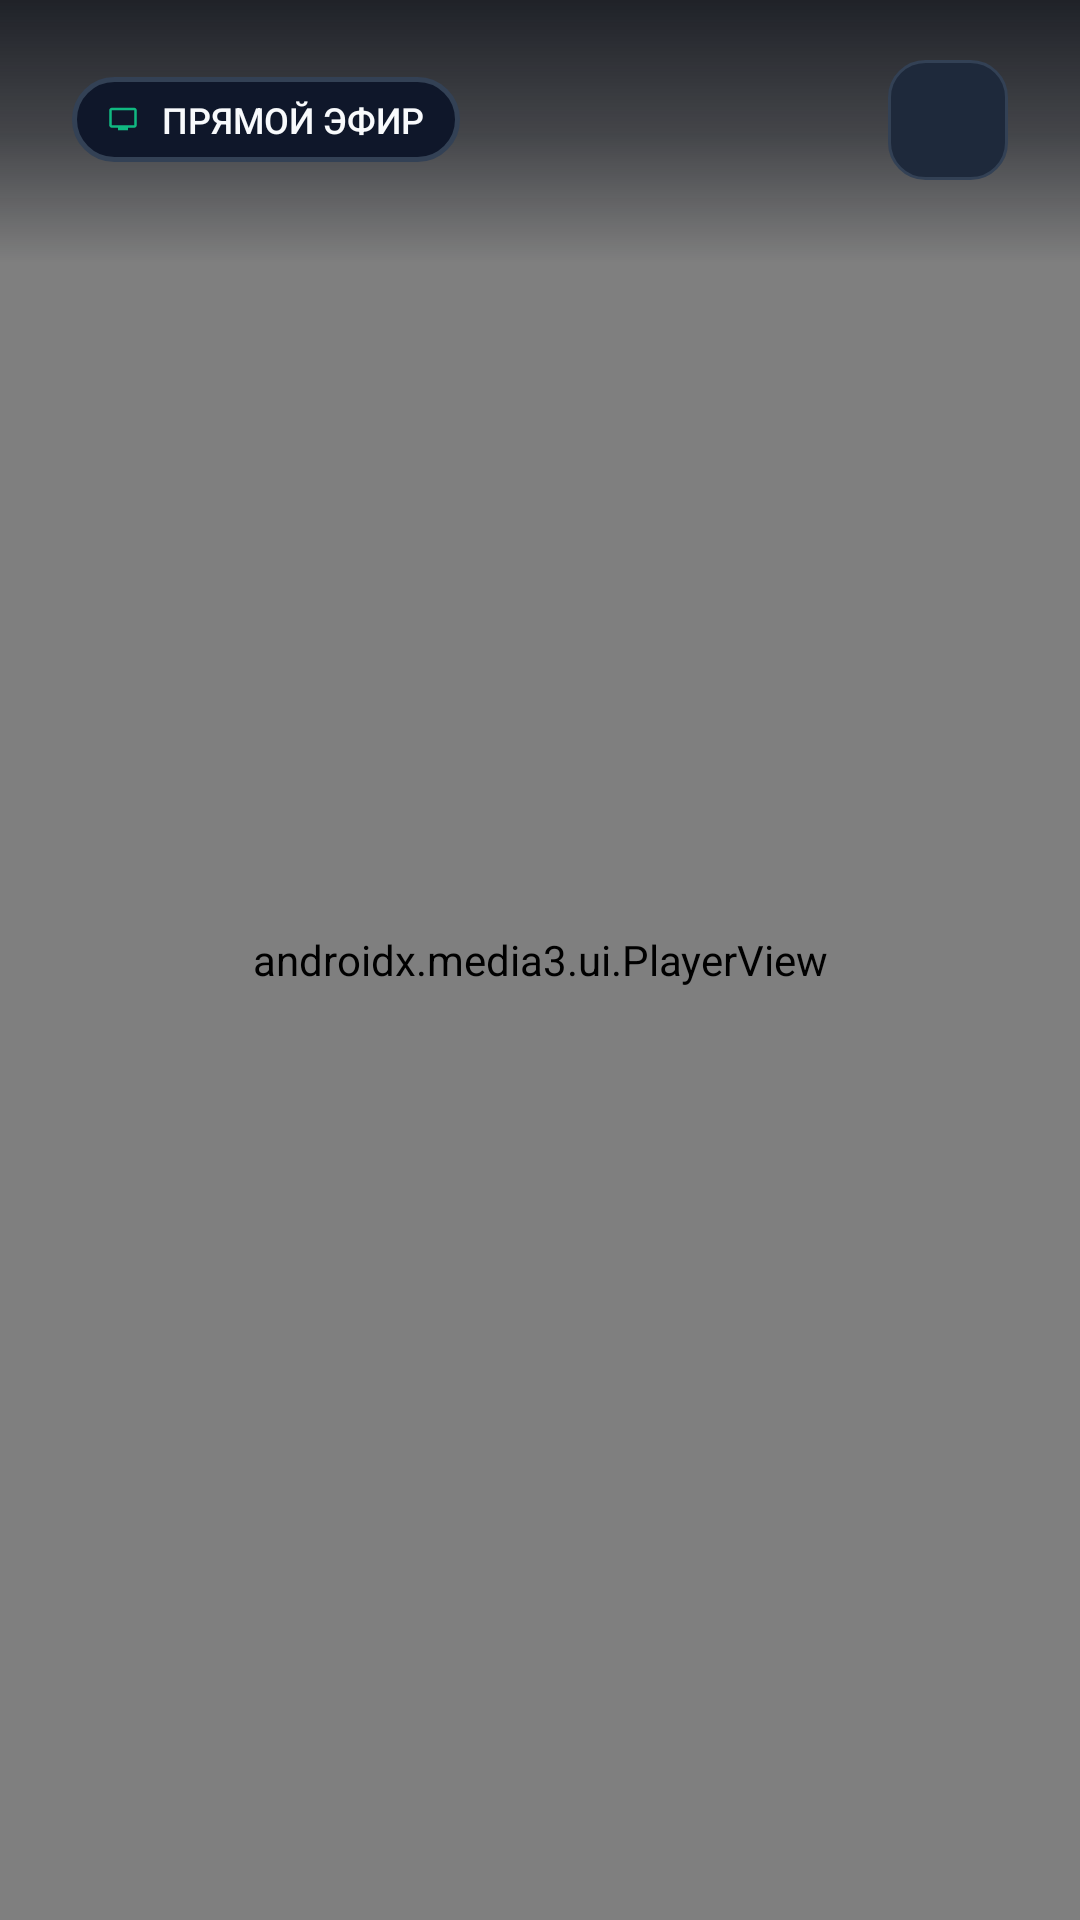

Write the Android layout XML for this screen, with the resource values it uses.
<!-- AndroidManifest.xml: application theme Theme.StreamClient -->
<!-- res/layout/activity_main.xml -->
<?xml version="1.0" encoding="utf-8"?>
<FrameLayout xmlns:android="http://schemas.android.com/apk/res/android"
    xmlns:app="http://schemas.android.com/apk/res-auto"
    xmlns:tools="http://schemas.android.com/tools"
    android:id="@+id/rootContainer"
    android:layout_width="match_parent"
    android:layout_height="match_parent"
    android:background="@color/bg_dark"
    android:keepScreenOn="true">

    
    <androidx.media3.ui.PlayerView
        android:id="@+id/playerView"
        android:layout_width="match_parent"
        android:layout_height="match_parent"
        android:background="@color/bg_dark"
        app:resize_mode="fit"
        app:show_buffering="never"
        app:surface_type="surface_view"
        app:use_controller="false" />

    
    <LinearLayout
        android:id="@+id/hudTopBar"
        android:layout_width="match_parent"
        android:layout_height="wrap_content"
        android:background="@drawable/bg_hud_gradient"
        android:orientation="horizontal"
        android:paddingStart="24dp"
        android:paddingTop="20dp"
        android:paddingEnd="24dp"
        android:paddingBottom="28dp"
        android:gravity="center_vertical">

        
        <LinearLayout
            android:layout_width="wrap_content"
            android:layout_height="wrap_content"
            android:background="@drawable/bg_card_dark"
            android:gravity="center_vertical"
            android:orientation="horizontal"
            android:paddingStart="12dp"
            android:paddingTop="6dp"
            android:paddingEnd="12dp"
            android:paddingBottom="6dp">

            <View
                android:id="@+id/statusDot"
                android:layout_width="10dp"
                android:layout_height="10dp"
                android:background="@drawable/ic_tv"
                android:backgroundTint="@color/status_live" />

            <TextView
                android:id="@+id/tvStatusBadge"
                android:layout_width="wrap_content"
                android:layout_height="wrap_content"
                android:layout_marginStart="8dp"
                android:fontFamily="sans-serif-medium"
                android:text="@string/status_playing"
                android:textColor="@color/text_primary"
                android:textSize="12sp" />
        </LinearLayout>

        
        <TextView
            android:id="@+id/tvStreamUrl"
            android:layout_width="0dp"
            android:layout_height="wrap_content"
            android:layout_marginStart="16dp"
            android:layout_marginEnd="16dp"
            android:layout_weight="1"
            android:ellipsize="middle"
            android:fontFamily="monospace"
            android:singleLine="true"
            android:textColor="@color/text_secondary"
            android:textSize="12sp"
            tools:text="rtsp://192.168.1.100:8554/live" />

        
        <ImageButton
            android:id="@+id/btnOpenSettings"
            android:layout_width="40dp"
            android:layout_height="40dp"
            android:background="@drawable/bg_btn_secondary_focused"
            android:contentDescription="@string/btn_settings"
            android:focusable="true"
            android:padding="8dp"
            android:src="@drawable/ic_settings"
            app:tint="@color/text_primary" />
    </LinearLayout>

    
    <ProgressBar
        android:id="@+id/progressBuffering"
        style="?android:attr/progressBarStyleLarge"
        android:layout_width="56dp"
        android:layout_height="56dp"
        android:layout_gravity="center"
        android:indeterminateTint="@color/brand_emerald"
        android:visibility="gone"
        tools:visibility="visible" />

    
    <com.example.streamclient.ui.view.FocusableConstraintLayout
        android:id="@+id/errorOverlay"
        android:layout_width="460dp"
        android:layout_height="wrap_content"
        android:layout_gravity="center"
        android:background="@drawable/bg_card_dark"
        android:padding="28dp"
        android:visibility="gone"
        tools:visibility="visible">

        <ImageView
            android:id="@+id/ivErrorIcon"
            android:layout_width="48dp"
            android:layout_height="48dp"
            android:contentDescription="@null"
            android:src="@drawable/ic_warning"
            app:layout_constraintEnd_toEndOf="parent"
            app:layout_constraintStart_toStartOf="parent"
            app:layout_constraintTop_toTopOf="parent" />

        <TextView
            android:id="@+id/tvErrorTitle"
            android:layout_width="wrap_content"
            android:layout_height="wrap_content"
            android:layout_marginTop="12dp"
            android:fontFamily="sans-serif-bold"
            android:text="@string/status_error_title"
            android:textColor="@color/status_error"
            android:textSize="18sp"
            app:layout_constraintEnd_toEndOf="parent"
            app:layout_constraintStart_toStartOf="parent"
            app:layout_constraintTop_toBottomOf="@id/ivErrorIcon" />

        <TextView
            android:id="@+id/tvErrorMessage"
            android:layout_width="0dp"
            android:layout_height="wrap_content"
            android:layout_marginTop="8dp"
            android:gravity="center"
            android:text="@string/status_reconnecting_format"
            android:textColor="@color/text_secondary"
            android:textSize="13sp"
            app:layout_constraintEnd_toEndOf="parent"
            app:layout_constraintStart_toStartOf="parent"
            app:layout_constraintTop_toBottomOf="@id/tvErrorTitle"
            tools:text="Потеряно соединение с сервером. Повторная попытка через 3 сек…" />

        
        <LinearLayout
            android:id="@+id/errorButtonsLayout"
            android:layout_width="match_parent"
            android:layout_height="wrap_content"
            android:layout_marginTop="20dp"
            android:gravity="center"
            android:orientation="horizontal"
            app:layout_constraintEnd_toEndOf="parent"
            app:layout_constraintStart_toStartOf="parent"
            app:layout_constraintTop_toBottomOf="@id/tvErrorMessage">

            <androidx.appcompat.widget.AppCompatButton
                android:id="@+id/btnRetryNow"
                android:layout_width="0dp"
                android:layout_height="46dp"
                android:layout_marginEnd="8dp"
                android:layout_weight="1"
                android:background="@drawable/bg_btn_focused"
                app:backgroundTint="@null"
                android:focusable="true"
                android:fontFamily="sans-serif-medium"
                android:text="@string/btn_retry"
                android:textColor="@color/text_primary"
                android:textSize="13sp" />

            <androidx.appcompat.widget.AppCompatButton
                android:id="@+id/btnErrorSettings"
                android:layout_width="0dp"
                android:layout_height="46dp"
                android:layout_marginStart="8dp"
                android:layout_weight="1"
                android:background="@drawable/bg_btn_secondary_focused"
                app:backgroundTint="@null"
                android:focusable="true"
                android:fontFamily="sans-serif-medium"
                android:text="@string/btn_settings"
                android:textColor="@color/text_primary"
                android:textSize="13sp" />
        </LinearLayout>

    </com.example.streamclient.ui.view.FocusableConstraintLayout>

    
    <com.example.streamclient.ui.view.FocusableConstraintLayout
        android:id="@+id/unconfiguredOverlay"
        android:layout_width="480dp"
        android:layout_height="wrap_content"
        android:layout_gravity="center"
        android:background="@drawable/bg_card_dark"
        android:padding="32dp"
        android:visibility="gone"
        tools:visibility="visible">

        <ImageView
            android:id="@+id/ivWelcomeIcon"
            android:layout_width="56dp"
            android:layout_height="56dp"
            android:contentDescription="@null"
            android:src="@drawable/ic_tv"
            app:tint="@color/brand_emerald"
            app:layout_constraintEnd_toEndOf="parent"
            app:layout_constraintStart_toStartOf="parent"
            app:layout_constraintTop_toTopOf="parent" />

        <TextView
            android:id="@+id/tvWelcomeTitle"
            android:layout_width="wrap_content"
            android:layout_height="wrap_content"
            android:layout_marginTop="16dp"
            android:fontFamily="sans-serif-bold"
            android:text="@string/unconfigured_title"
            android:textColor="@color/text_primary"
            android:textSize="20sp"
            app:layout_constraintEnd_toEndOf="parent"
            app:layout_constraintStart_toStartOf="parent"
            app:layout_constraintTop_toBottomOf="@id/ivWelcomeIcon" />

        <TextView
            android:id="@+id/tvWelcomeMessage"
            android:layout_width="0dp"
            android:layout_height="wrap_content"
            android:layout_marginTop="10dp"
            android:gravity="center"
            android:text="@string/unconfigured_subtitle"
            android:textColor="@color/text_secondary"
            android:textSize="14sp"
            app:layout_constraintEnd_toEndOf="parent"
            app:layout_constraintStart_toStartOf="parent"
            app:layout_constraintTop_toBottomOf="@id/tvWelcomeTitle" />

        <androidx.appcompat.widget.AppCompatButton
            android:id="@+id/btnInitialConfigure"
            android:layout_width="wrap_content"
            android:layout_height="48dp"
            android:layout_marginTop="24dp"
            android:background="@drawable/bg_btn_focused"
            app:backgroundTint="@null"
            android:focusable="true"
            android:fontFamily="sans-serif-medium"
            android:paddingStart="28dp"
            android:paddingEnd="28dp"
            android:text="@string/btn_configure_server"
            android:textColor="@color/text_primary"
            android:textSize="14sp"
            app:layout_constraintEnd_toEndOf="parent"
            app:layout_constraintStart_toStartOf="parent"
            app:layout_constraintTop_toBottomOf="@id/tvWelcomeMessage" />

    </com.example.streamclient.ui.view.FocusableConstraintLayout>

    
    <FrameLayout
        android:id="@+id/standbyOverlay"
        android:layout_width="match_parent"
        android:layout_height="match_parent"
        android:background="#FF000000"
        android:clickable="true"
        android:focusable="false"
        android:visibility="gone" />

</FrameLayout>
<!-- resources referenced by this layout -->
<resources>
  <color name="bg_dark">#0B0F19</color>
  <color name="brand_emerald">#10B981</color>
  <color name="status_error">#F43F5E</color>
  <color name="status_live">#10B981</color>
  <color name="text_primary">#F8FAFC</color>
  <color name="text_secondary">#94A3B8</color>
  <!-- drawable bg_card_dark (drawable) -->
  <?xml version="1.0" encoding="utf-8"?>
  <shape xmlns:android="http://schemas.android.com/apk/res/android"
      android:shape="rectangle">
      <solid android:color="@color/bg_card" />
      <stroke
          android:width="1.5dp"
          android:color="@color/bg_card_stroke" />
      <corners android:radius="16dp" />
  </shape>
  <!-- drawable bg_hud_gradient (drawable) -->
  <?xml version="1.0" encoding="utf-8"?>
  <shape xmlns:android="http://schemas.android.com/apk/res/android"
      android:shape="rectangle">
      <gradient
          android:angle="270"
          android:startColor="#CC070A12"
          android:centerColor="#80070A12"
          android:endColor="#00070A12"
          android:type="linear" />
  </shape>
  <!-- drawable ic_tv (drawable) -->
  <vector xmlns:android="http://schemas.android.com/apk/res/android"
      android:width="48dp"
      android:height="48dp"
      android:viewportWidth="24"
      android:viewportHeight="24">
      <path
          android:fillColor="@color/brand_emerald"
          android:pathData="M21,3L3,3c-1.1,0 -2,0.9 -2,2v12c0,1.1 0.9,2 2,2h5v2h8v-2h5c1.1,0 2,-0.9 2,-2L23,5c0,-1.1 -0.9,-2 -2,-2zM21,17L3,17L3,5h18v12z"/>
  </vector>
  <!-- drawable ic_warning (drawable) -->
  <vector xmlns:android="http://schemas.android.com/apk/res/android"
      android:width="24dp"
      android:height="24dp"
      android:viewportWidth="24"
      android:viewportHeight="24">
      <path
          android:fillColor="@color/status_warning"
          android:pathData="M1,21h22L12,2 1,21zM13,18h-2v-2h2v2zM13,14h-2v-4h2v4z"/>
  </vector>
  <string name="btn_configure_server">⚙ Настроить сервер</string>
  <string name="btn_retry">Повторить сейчас</string>
  <string name="btn_settings">Настройки</string>
  <string name="status_error_title">Потеряно соединение с сервером</string>
  <string name="status_playing">ПРЯМОЙ ЭФИР</string>
  <string name="status_reconnecting_format">Повторное подключение через %d сек…</string>
  <string name="unconfigured_subtitle">Для начала трансляции укажите сетевой адрес сервера вещания</string>
  <string name="unconfigured_title">StreamClient TV</string>
  <style name="Theme.StreamClient" parent="Theme.MaterialComponents.NoActionBar">
          <item name="colorPrimary">@color/brand_emerald</item>
          <item name="colorPrimaryVariant">@color/brand_emerald_dark</item>
          <item name="colorOnPrimary">@color/text_dark</item>
          <item name="colorSecondary">@color/brand_emerald_light</item>
          <item name="colorOnSecondary">@color/text_dark</item>
          <item name="android:colorBackground">@color/bg_dark</item>
          <item name="colorSurface">@color/bg_card</item>
          <item name="colorOnSurface">@color/text_primary</item>
          <item name="android:statusBarColor">@color/transparent</item>
          <item name="android:navigationBarColor">@color/transparent</item>
          <item name="android:windowBackground">@color/bg_dark</item>
          <item name="android:windowNoTitle">true</item>
          <item name="android:windowActionBar">false</item>
          <item name="android:windowFullscreen">true</item>
      </style>
  <color name="brand_emerald_dark">#059669</color>
  <color name="btn_stroke">#475569</color>
  <color name="bg_card_stroke">#334155</color>
  <color name="btn_normal">#1E293B</color>
  <color name="bg_card">#0F172A</color>
  <color name="status_warning">#F59E0B</color>
  <color name="text_dark">#0B0F19</color>
  <color name="brand_emerald_light">#34D399</color>
  <color name="transparent">#00000000</color>
</resources>
